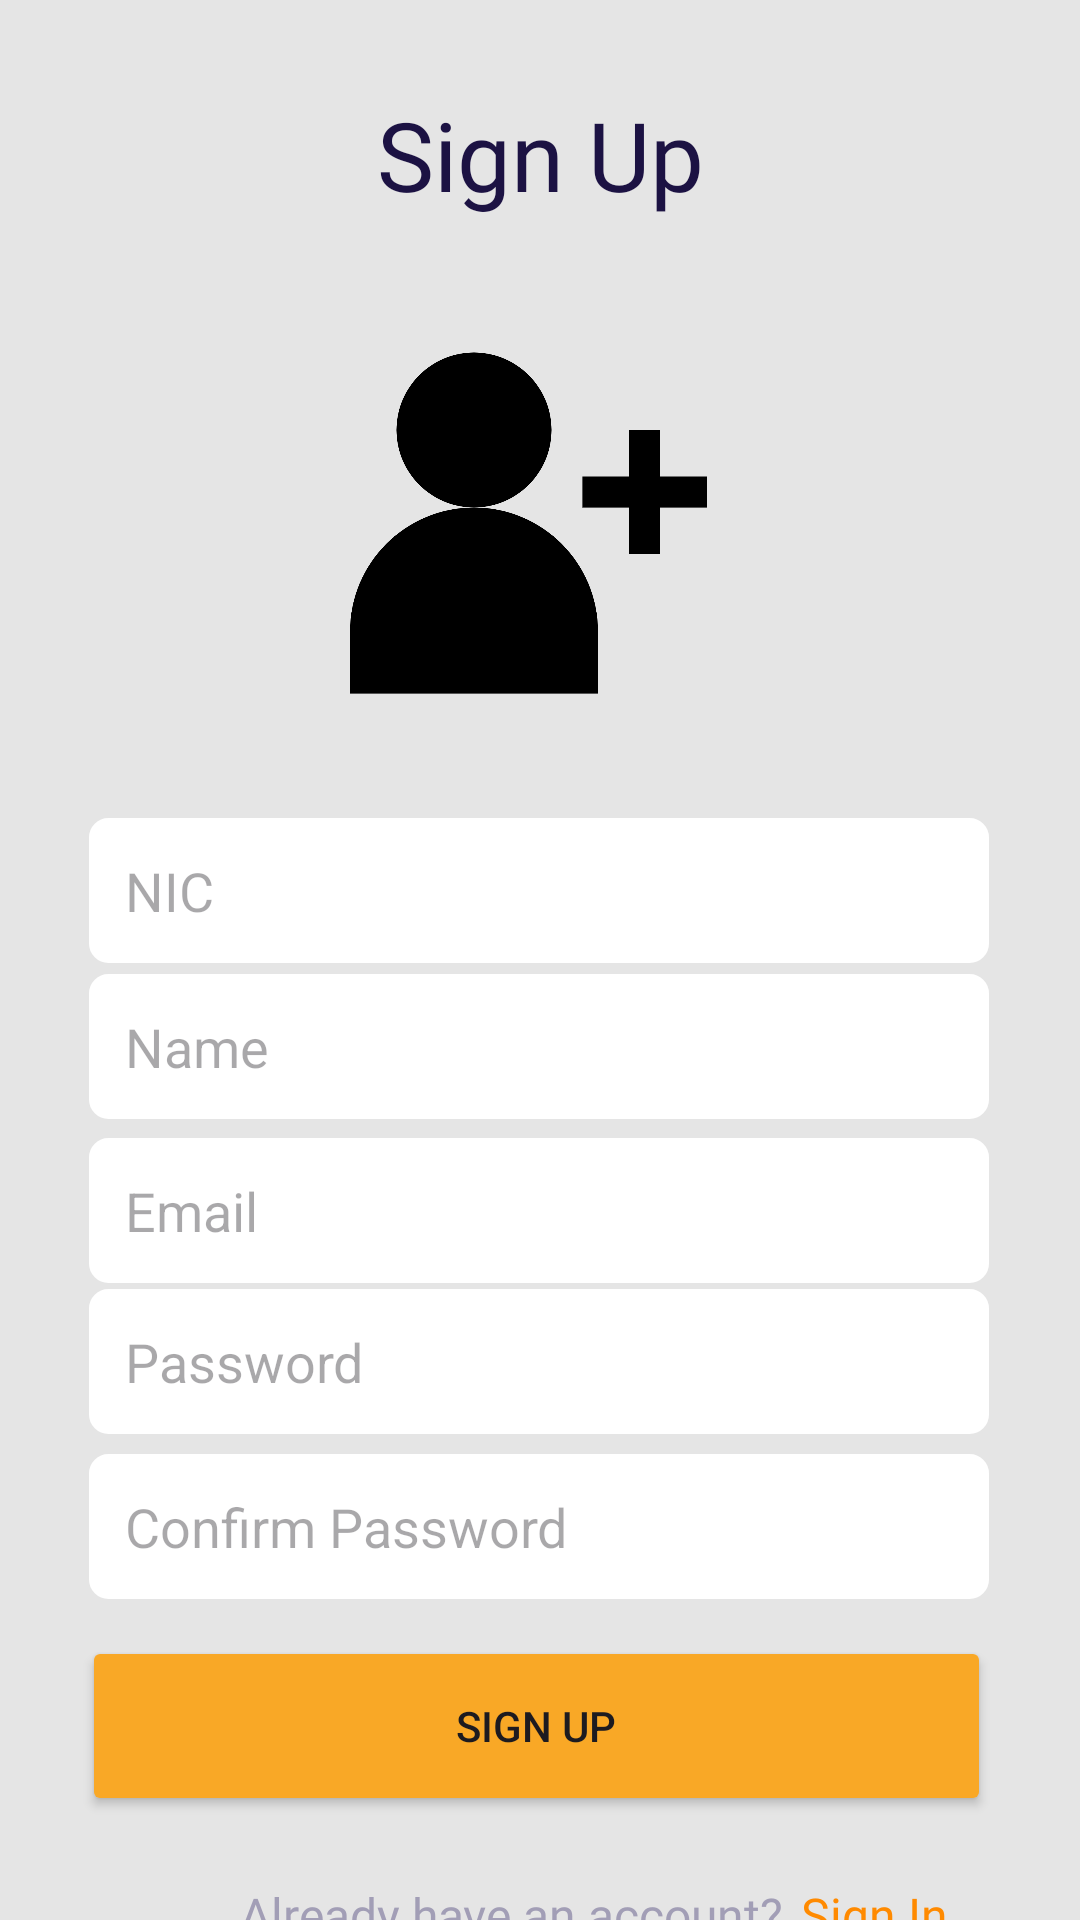

Layout XML and referenced resources for this Android screen:
<!-- AndroidManifest.xml: application theme Theme.OnlineTicketBooking -->
<!-- res/layout/activity_signup.xml -->
<?xml version="1.0" encoding="utf-8"?>
<androidx.constraintlayout.widget.ConstraintLayout xmlns:android="http://schemas.android.com/apk/res/android"
    xmlns:app="http://schemas.android.com/apk/res-auto"
    xmlns:tools="http://schemas.android.com/tools"
    android:layout_width="match_parent"
    android:layout_height="match_parent"
    android:background="#E5E5E5"
    tools:context=".SignUp">

    <TextView
        android:id="@+id/textView"
        android:layout_width="wrap_content"
        android:layout_height="wrap_content"
        android:layout_marginTop="30dp"
        android:fontFamily="@font/sf_pro_text_bold"
        android:text="Sign Up"
        android:textColor="#1C1243"
        android:textSize="32dp"
        app:layout_constraintEnd_toEndOf="parent"
        app:layout_constraintStart_toStartOf="parent"
        app:layout_constraintTop_toTopOf="parent" />


    <EditText
        android:id="@+id/etNic"
        android:layout_width="300dp"
        android:layout_height="wrap_content"
        android:background="@drawable/edit_text_design"
        android:ems="10"
        android:hint="NIC"
        android:inputType="textPersonName"
        android:padding="12dp"
        app:layout_constraintBottom_toBottomOf="parent"
        app:layout_constraintEnd_toEndOf="parent"
        app:layout_constraintHorizontal_bias="0.495"
        app:layout_constraintStart_toStartOf="parent"
        app:layout_constraintTop_toTopOf="parent"
        app:layout_constraintVertical_bias="0.461" />


    <EditText
        android:id="@+id/etName"
        android:layout_width="300dp"
        android:layout_height="wrap_content"
        android:background="@drawable/edit_text_design"
        android:ems="10"
        android:hint="Name"
        android:inputType="textPersonName"
        android:padding="12dp"
        app:layout_constraintBottom_toBottomOf="parent"
        app:layout_constraintEnd_toEndOf="parent"
        app:layout_constraintHorizontal_bias="0.495"
        app:layout_constraintStart_toStartOf="parent"
        app:layout_constraintTop_toTopOf="parent"
        app:layout_constraintVertical_bias="0.549" />

    <EditText
        android:id="@+id/etEmail"
        android:layout_width="300dp"
        android:layout_height="wrap_content"
        android:background="@drawable/edit_text_design"
        android:ems="10"
        android:hint="Email"
        android:inputType="textPersonName"
        android:padding="12dp"
        app:layout_constraintBottom_toBottomOf="parent"
        app:layout_constraintEnd_toEndOf="parent"
        app:layout_constraintHorizontal_bias="0.495"
        app:layout_constraintStart_toStartOf="parent"
        app:layout_constraintTop_toTopOf="parent"
        app:layout_constraintVertical_bias="0.641" />

    <EditText
        android:id="@+id/etPassword"
        android:layout_width="300dp"
        android:layout_height="wrap_content"
        android:background="@drawable/edit_text_design"
        android:ems="10"
        android:hint="Password"
        android:inputType="textPassword"
        android:padding="12dp"
        app:layout_constraintBottom_toBottomOf="parent"
        app:layout_constraintEnd_toEndOf="parent"
        app:layout_constraintHorizontal_bias="0.495"
        app:layout_constraintStart_toStartOf="parent"
        app:layout_constraintTop_toTopOf="parent"
        app:layout_constraintVertical_bias="0.726" />

    <EditText
        android:id="@+id/etCPassword"
        android:layout_width="300dp"
        android:layout_height="wrap_content"
        android:background="@drawable/edit_text_design"
        android:ems="10"
        android:hint="Confirm Password"
        android:inputType="textPassword"
        android:padding="12dp"
        app:layout_constraintBottom_toBottomOf="parent"
        app:layout_constraintEnd_toEndOf="parent"
        app:layout_constraintHorizontal_bias="0.495"
        app:layout_constraintStart_toStartOf="parent"
        app:layout_constraintTop_toTopOf="parent"
        app:layout_constraintVertical_bias="0.819" />

    <Button
        android:id="@+id/btn_signUp"
        android:layout_width="303dp"
        android:layout_height="60dp"
        android:backgroundTint="@color/btnColor"
        android:text="SIgn Up"
        app:layout_constraintBottom_toBottomOf="parent"
        app:layout_constraintEnd_toEndOf="parent"
        app:layout_constraintHorizontal_bias="0.481"
        app:layout_constraintStart_toStartOf="parent"
        app:layout_constraintTop_toTopOf="@+id/imageView4"
        app:layout_constraintVertical_bias="0.926" />

    <TextView
        android:id="@+id/textView2"
        android:layout_width="wrap_content"
        android:layout_height="wrap_content"
        android:layout_marginStart="80dp"
        android:layout_marginTop="22dp"
        android:fontFamily="@font/sf_pro_text_medium"
        android:text="Already have an account?"
        android:textColor="#A29EB6"
        android:textSize="16dp"
        app:layout_constraintBottom_toBottomOf="parent"
        app:layout_constraintEnd_toEndOf="parent"
        app:layout_constraintHorizontal_bias="0.0"
        app:layout_constraintStart_toStartOf="parent"
        app:layout_constraintTop_toBottomOf="@+id/btn_signUp"
        app:layout_constraintVertical_bias="0.0" />

    <TextView
        android:id="@+id/btn_signIn"
        android:layout_width="wrap_content"
        android:layout_height="wrap_content"
        android:layout_marginStart="6dp"
        android:layout_marginTop="22dp"
        android:fontFamily="@font/sf_pro_text_bold"
        android:text="Sign In"
        android:textColor="#FF8A00"
        android:textSize="16dp"
        app:layout_constraintBottom_toBottomOf="parent"
        app:layout_constraintEnd_toEndOf="parent"
        app:layout_constraintHorizontal_bias="0.0"
        app:layout_constraintStart_toEndOf="@+id/textView2"
        app:layout_constraintTop_toBottomOf="@+id/btn_signUp"
        app:layout_constraintVertical_bias="0.0" />

    <ImageView
        android:id="@+id/imageView4"
        android:layout_width="141dp"
        android:layout_height="124dp"
        android:src="@drawable/signup"
        app:layout_constraintBottom_toBottomOf="@+id/textView2"
        app:layout_constraintEnd_toEndOf="parent"
        app:layout_constraintHorizontal_bias="0.47"
        app:layout_constraintStart_toStartOf="parent"
        app:layout_constraintTop_toTopOf="parent"
        app:layout_constraintVertical_bias="0.214" />


</androidx.constraintlayout.widget.ConstraintLayout>
<!-- resources referenced by this layout -->
<resources>
  <color name="btnColor">#F9A826</color>
  <!-- drawable edit_text_design (drawable) -->
  <?xml version="1.0" encoding="utf-8"?>
      <shape
          xmlns:android="http://schemas.android.com/apk/res/android"
          android:shape="rectangle">
          <solid
              android:color="@android:color/white"
  
              />
  
          <corners
              android:bottomRightRadius="6dp"
              android:bottomLeftRadius="6dp"
              android:topLeftRadius="6dp"
              android:topRightRadius="6dp"/>
          <stroke
              android:color="#ffffff"
              android:width="1dp"/>
      </shape>
  <!-- drawable signup: png bitmap (drawable, 53230 bytes) -->
  <style name="Theme.OnlineTicketBooking" parent="Theme.MaterialComponents.DayNight.DarkActionBar">
          
          <item name="colorPrimary">@color/purple_500</item>
          <item name="colorPrimaryVariant">@color/purple_700</item>
          <item name="colorOnPrimary">@color/white</item>
          
          <item name="colorSecondary">@color/teal_200</item>
          <item name="colorSecondaryVariant">@color/teal_700</item>
          <item name="colorOnSecondary">@color/black</item>
          
          <item name="android:statusBarColor">?attr/colorPrimaryVariant</item>
          
      </style>
  <color name="purple_500">#FF6200EE</color>
  <color name="purple_700">#FF3700B3</color>
  <color name="white">#FFFFFFFF</color>
  <color name="teal_200">#FF03DAC5</color>
  <color name="teal_700">#FF018786</color>
  <color name="black">#FF000000</color>
</resources>
